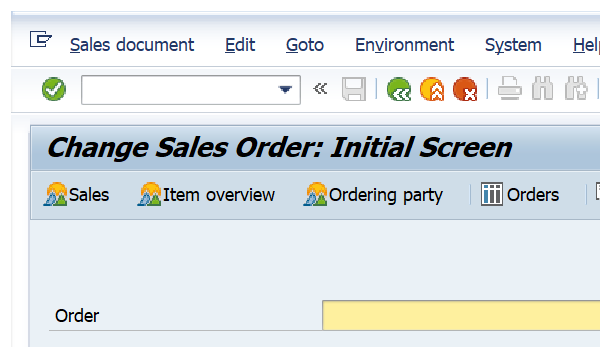
Task: This framework is used for project that use SAP in general
Workflow: Process_SOReject

Step 1: Attach SAP Logon on the element in window 'Change Sales Order: Initial Screen' (saplogon.exe)

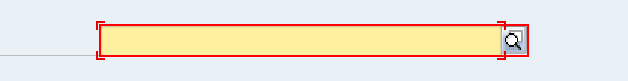
Step 2 [try]: type "[CurrentRow.ByField("SO Number")]" into 'CTextField Sales'

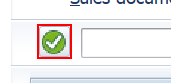
Step 3: click on 'Button  Enter'

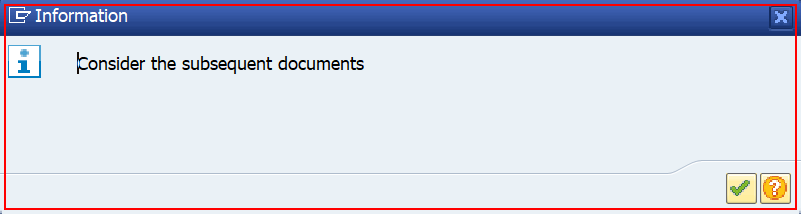
Step 4: find 'saplogon.exe  Informati...'

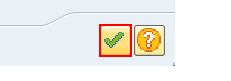
Step 5 [then]: click on 'Button  Continue (Enter)' in window 'Information' (saplogon.exe)

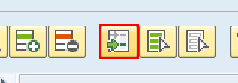
Step 6 [try]: click on 'Button  Position' (saplogon.exe)

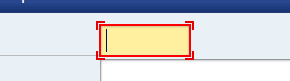
Step 7: type "[CurrentRow.ByField("SO Item")]" into 'TextField Item' in window 'Move item to top' (saplogon.exe)

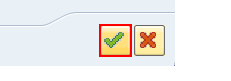
Step 8: click on 'Button Position' in window 'Move item to top' (saplogon.exe)

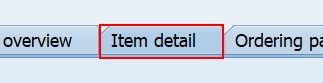
Step 9: click on 'Tab  Item detail' (saplogon.exe)

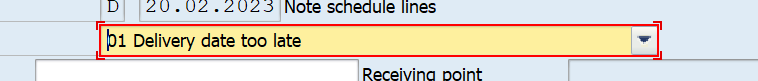
Step 10: click on 'ComboBox Reason' (saplogon.exe)

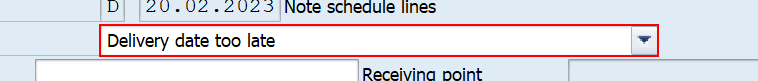
Step 11: type "[CurrentRow.ByField("Rejection Reason")]" into 'ComboBox Reason' (saplogon.exe)

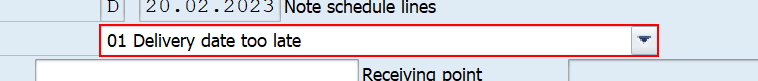
Step 12: type a value into 'ComboBox Reason' (saplogon.exe)

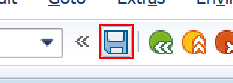
Step 13: click on 'Button  Save (Ctrl+S)' (saplogon.exe)

Step 14 [catch]: Read Statusbar on 'sbar' (saplogon.exe) (no picture)

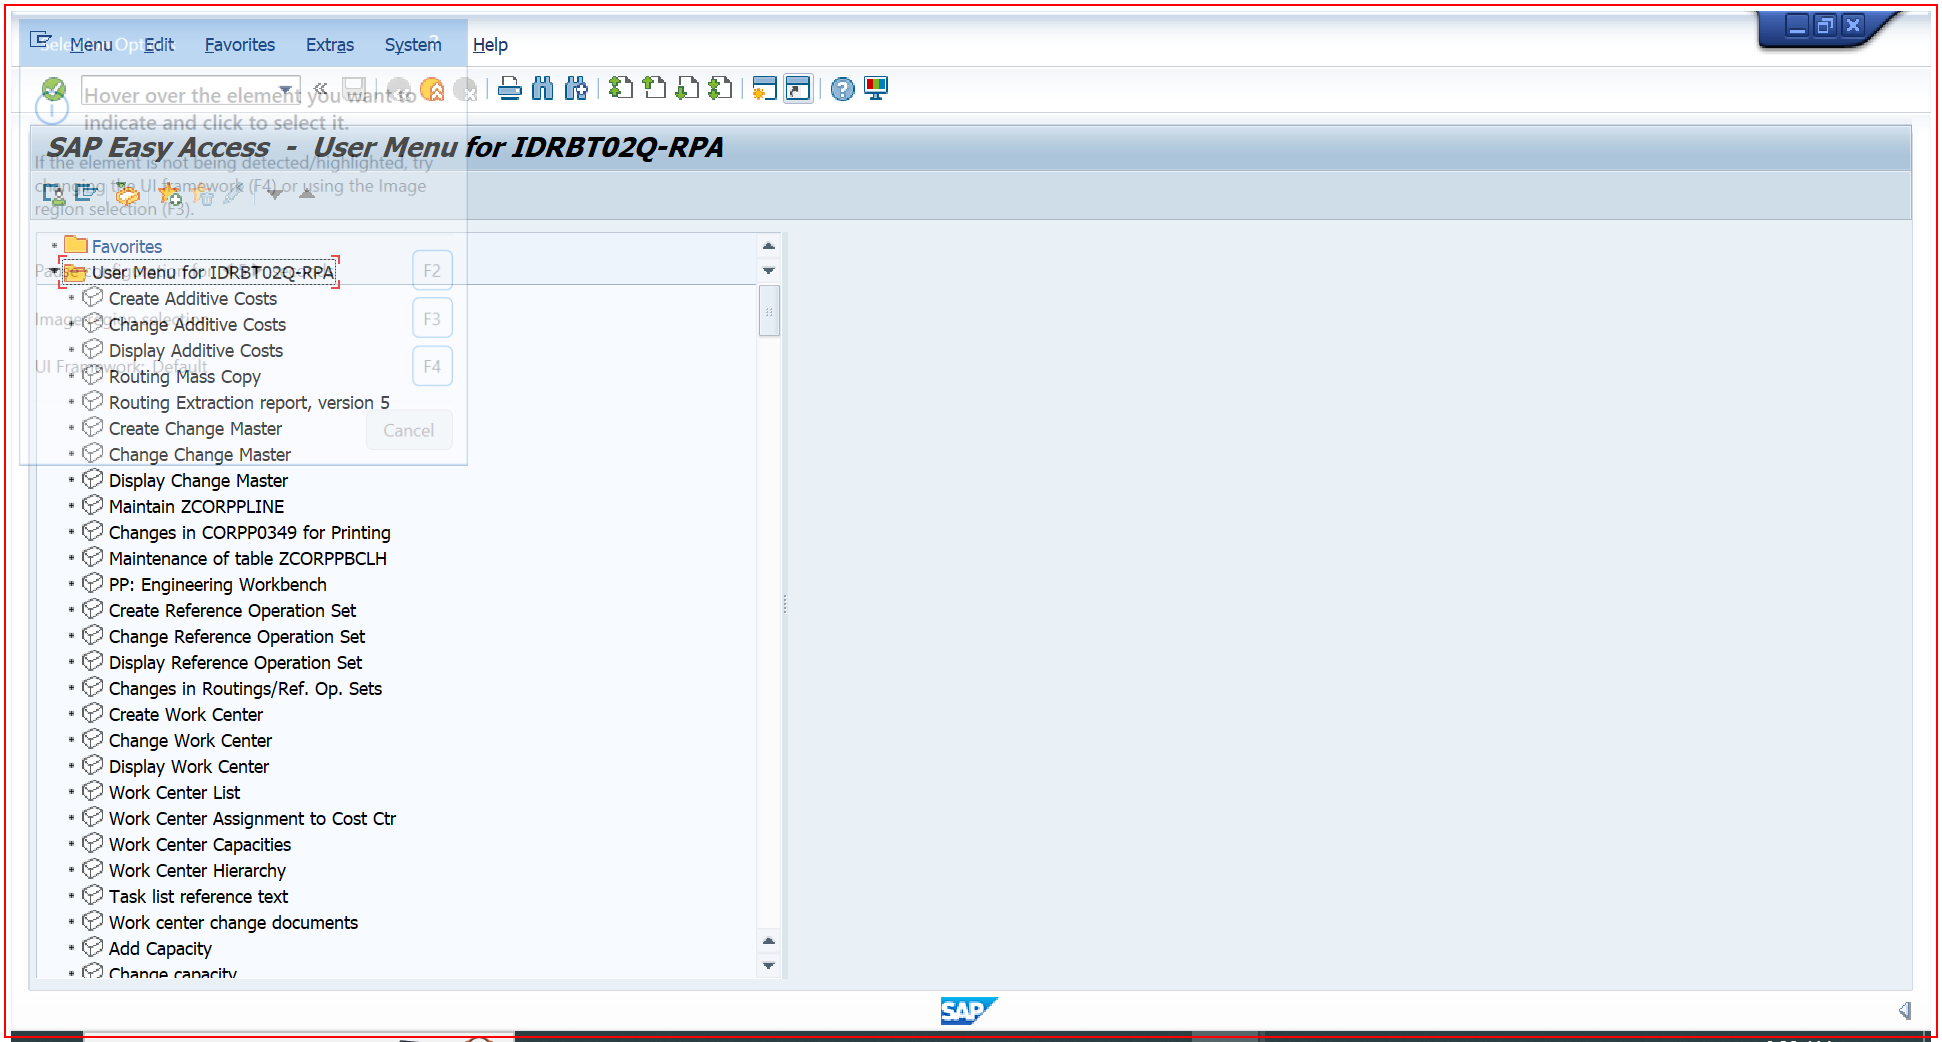
Step 15: type a value into 'saplogon.exe SAP'

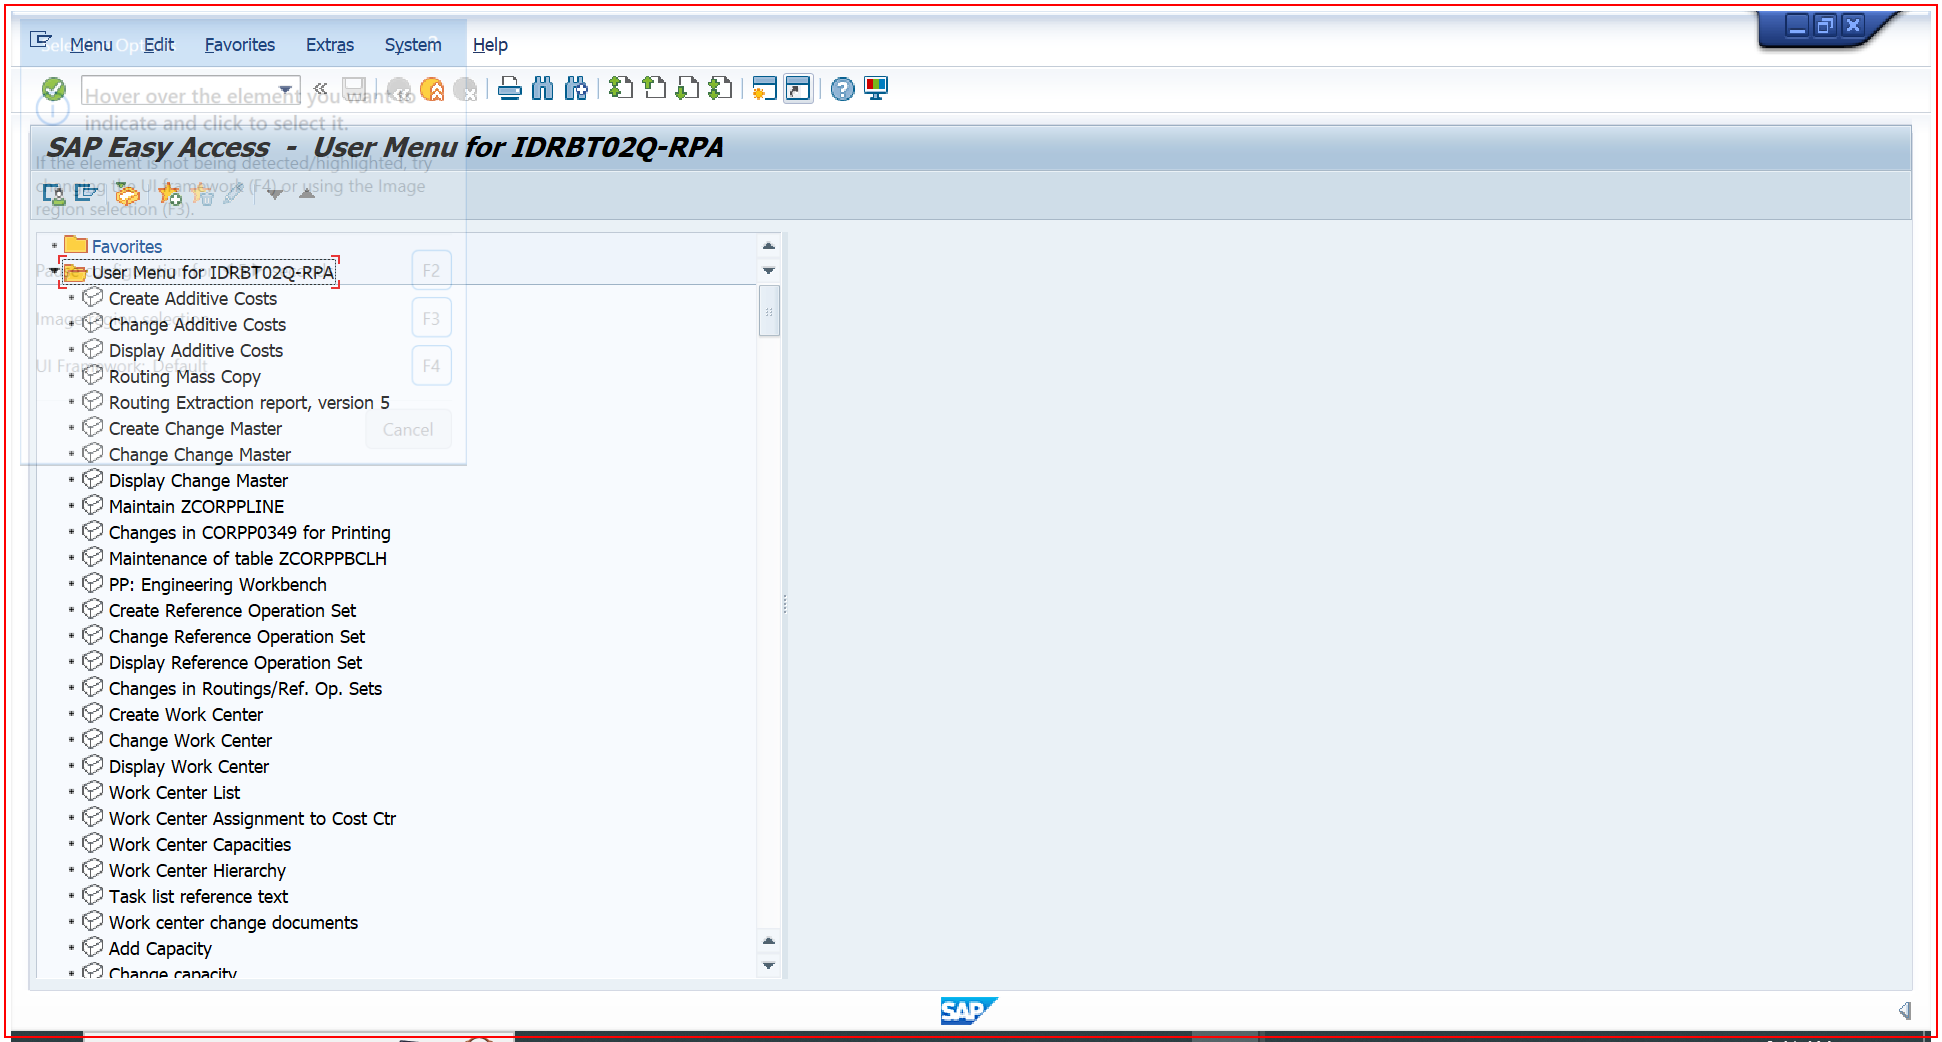
Step 16: Call Transaction 'saplogon.exe SAP'